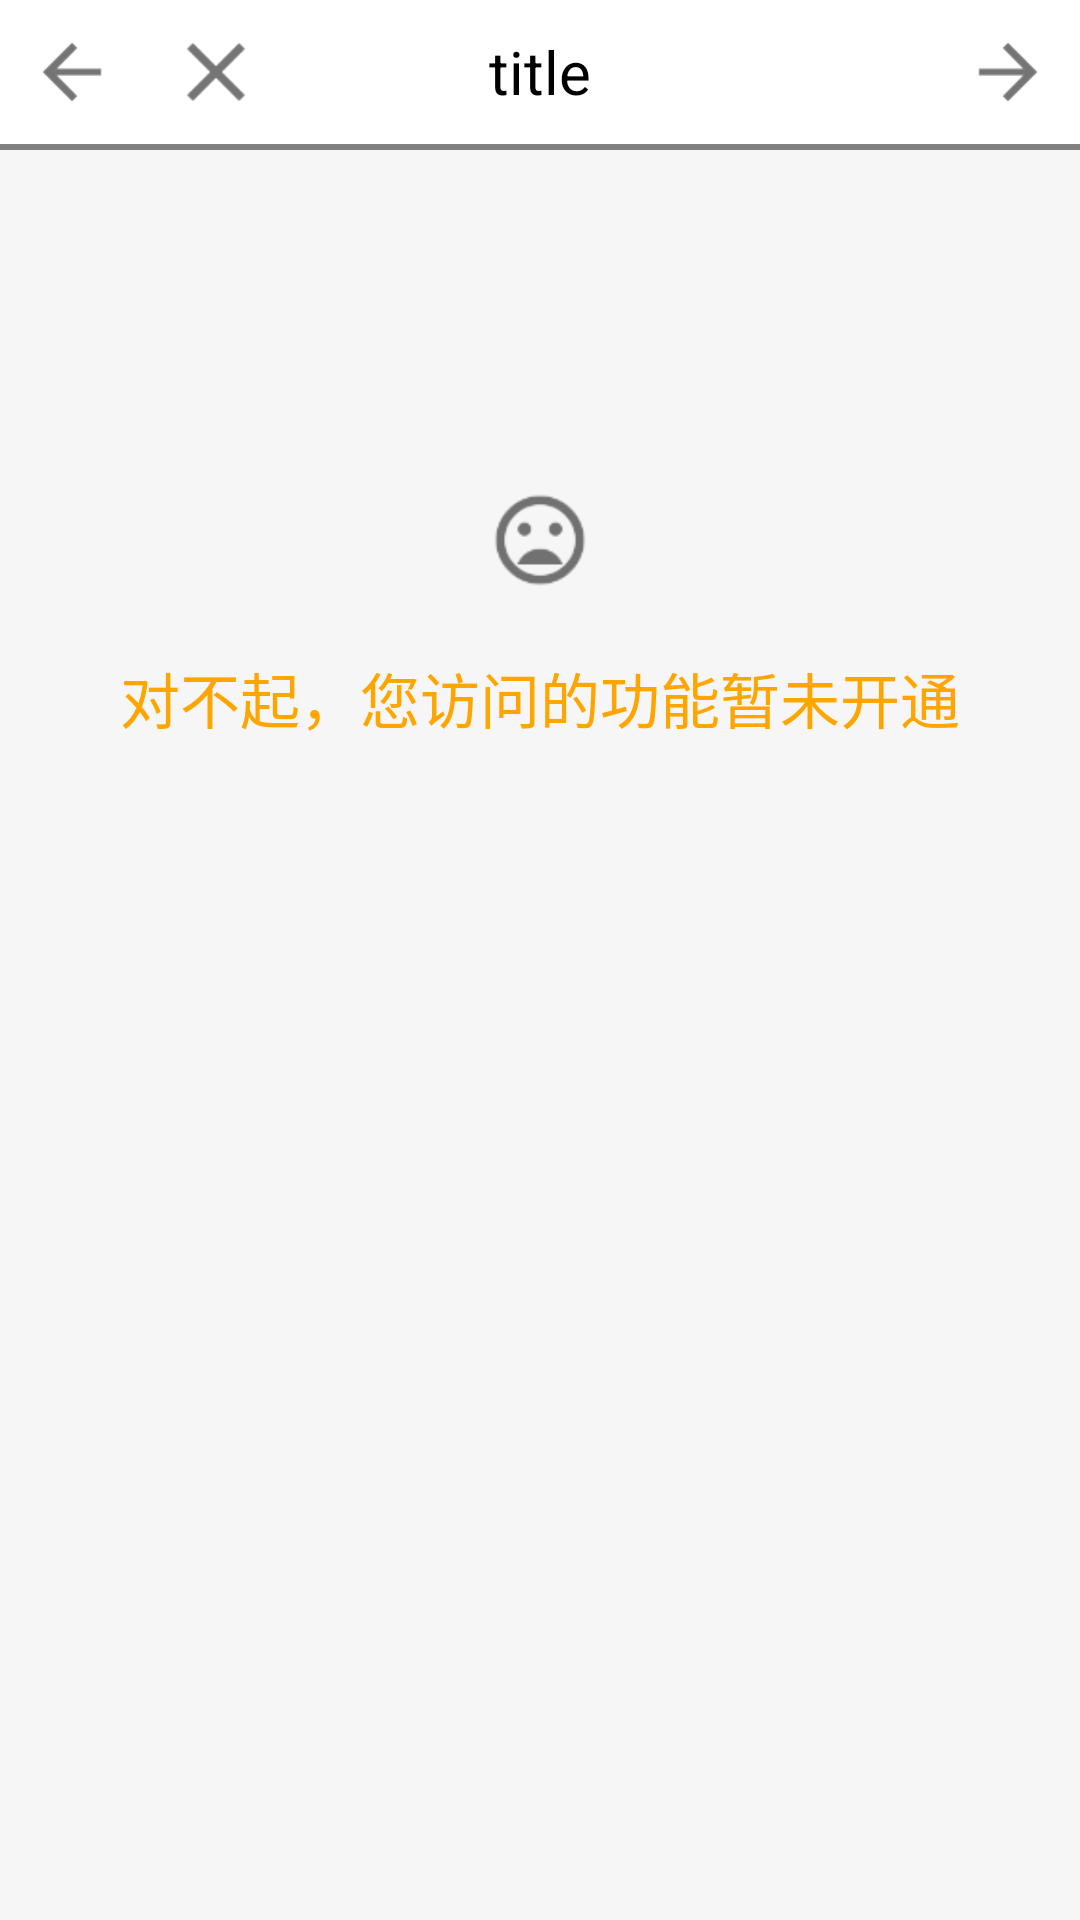

The Android layout XML behind this screen, and the referenced resources:
<!-- AndroidManifest.xml: activity theme Theme.AppCompat.NoActionBar -->
<!-- res/layout/activity_error.xml -->
<?xml version="1.0" encoding="utf-8"?>
<LinearLayout xmlns:android="http://schemas.android.com/apk/res/android"
    android:layout_width="match_parent"
    android:layout_height="match_parent"
    android:orientation="vertical"
    android:background="@color/layout_background">

    <include
        android:id="@+id/toolbar_course_head"
        layout="@layout/toolbar_navigation"></include>

    <LinearLayout
        android:layout_width="match_parent"
        android:layout_height="match_parent"
        android:orientation="vertical"
        android:layout_marginTop="100dp">

        <ImageView
            android:layout_width="60dp"
            android:layout_height="60dp"
            android:src="@drawable/ic_mood_bad"
            android:layout_gravity="center_horizontal"
            android:background="@color/transparent"/>

        <TextView
            android:id="@+id/tv_desc"
            android:layout_width="match_parent"
            android:layout_height="wrap_content"
            android:text="@string/warn_error"
            android:textSize="@dimen/font_large"
            android:textColor="@color/orange"
            android:gravity="center"

            android:padding="@dimen/padding_middle"/>

    </LinearLayout>

</LinearLayout>
<!-- res/layout/toolbar_navigation.xml (included above) -->
<LinearLayout xmlns:android="http://schemas.android.com/apk/res/android"
    android:id="@+id/layout_top_bar"
    android:layout_width="fill_parent"
    android:orientation="vertical"
    android:layout_height="wrap_content"
    android:background="@color/white">

    <LinearLayout
        android:layout_width="match_parent"
        android:layout_height="48dp"
        android:orientation="horizontal"
        android:background="@color/white">

        <Button
            android:id="@+id/btn_back"
            android:layout_width="@dimen/height_large"
            android:layout_weight="0"
            android:layout_height="@dimen/height_large"
            android:layout_gravity="center_vertical"
            android:background="@drawable/ic_arrow_back"
            android:layout_margin="@dimen/margin_small"/>

        <Button
            android:id="@+id/btn_cancell"
            android:layout_width="@dimen/height_large"
            android:layout_weight="0"
            android:layout_height="@dimen/height_large"
            android:layout_gravity="center_vertical"
            android:background="@drawable/ic_clear"
            android:layout_margin="@dimen/margin_small"/>

        <TextView
            android:id="@+id/tv_title"
            android:layout_width="match_parent"
            android:layout_weight="1"
            android:layout_height="@dimen/height_large"
            android:layout_gravity="center"
            android:gravity="center"
            android:text="title"
            android:textColor="@color/black"
            android:textSize="@dimen/font_large"
            android:layout_margin="@dimen/margin_middle"/>

        
        <Button
            android:id="@+id/btn_remain"
            android:layout_width="@dimen/height_large"
            android:layout_weight="0"
            android:layout_height="@dimen/height_large"
            android:layout_gravity="center_vertical"
            android:background="@null"
            android:visibility="invisible"
            android:layout_margin="@dimen/margin_small"/>

        <Button
            android:id="@+id/btn_next"
            android:layout_width="@dimen/height_large"
            android:layout_weight="0"
            android:layout_height="@dimen/height_large"
            android:layout_gravity="right|center"
            android:background="@drawable/ic_arrow_forward"
            android:layout_margin="@dimen/margin_small"/>

    </LinearLayout>

    <View
        android:layout_width="match_parent"
        android:layout_height="@dimen/height_mini"
        android:background="@color/gray"/>

</LinearLayout>
<!-- resources referenced by this layout -->
<resources>
  <color name="black">#ff000000</color>
  <color name="gray">#808080</color>
  <color name="layout_background">#f6f6f6</color>
  <color name="orange">#ffa500</color>
  <color name="transparent">#00FFFFFF</color>
  <color name="white">#ffffff</color>
  <dimen name="font_large">20sp</dimen>
  <dimen name="height_large">40dp</dimen>
  <dimen name="height_mini">2dp</dimen>
  <dimen name="margin_middle">8dp</dimen>
  <dimen name="margin_small">4dp</dimen>
  <dimen name="padding_middle">8dp</dimen>
  <!-- drawable ic_arrow_back: png bitmap (drawable-hdpi, 357 bytes) -->
  <!-- drawable ic_arrow_forward: png bitmap (drawable-hdpi, 336 bytes) -->
  <!-- drawable ic_clear: png bitmap (drawable-hdpi, 353 bytes) -->
  <!-- drawable ic_mood_bad: png bitmap (drawable-hdpi, 641 bytes) -->
  <string name="warn_error">对不起，您访问的功能暂未开通</string>
  <style name="Theme.AppCompat.NoActionBar">
          <item name="windowActionBar">false</item>
          <item name="windowNoTitle">true</item>
          <item name="toolbarStyle">@style/mytoolbar</item>
      </style>
  <style name="mytoolbar" parent="Widget.AppCompat.Toolbar">
          
          
          <item name="contentInsetStart">0dp</item>
          
          <item name="colorPrimary">#f61d1f1f</item>
          
          <item name="colorPrimaryDark">#0a0909</item>
          
          <item name="android:textColorPrimary">#ffffff</item>
          
          <item name="android:windowBackground">@color/gray</item>
          
          <item name="colorAccent">#00ff00</item>
          
          <item name="colorControlNormal">#fff</item>
          
          <item name="colorButtonNormal">@color/accent_material_light</item>
          
          <item name="editTextColor">@android:color/white</item>
      </style>
</resources>
